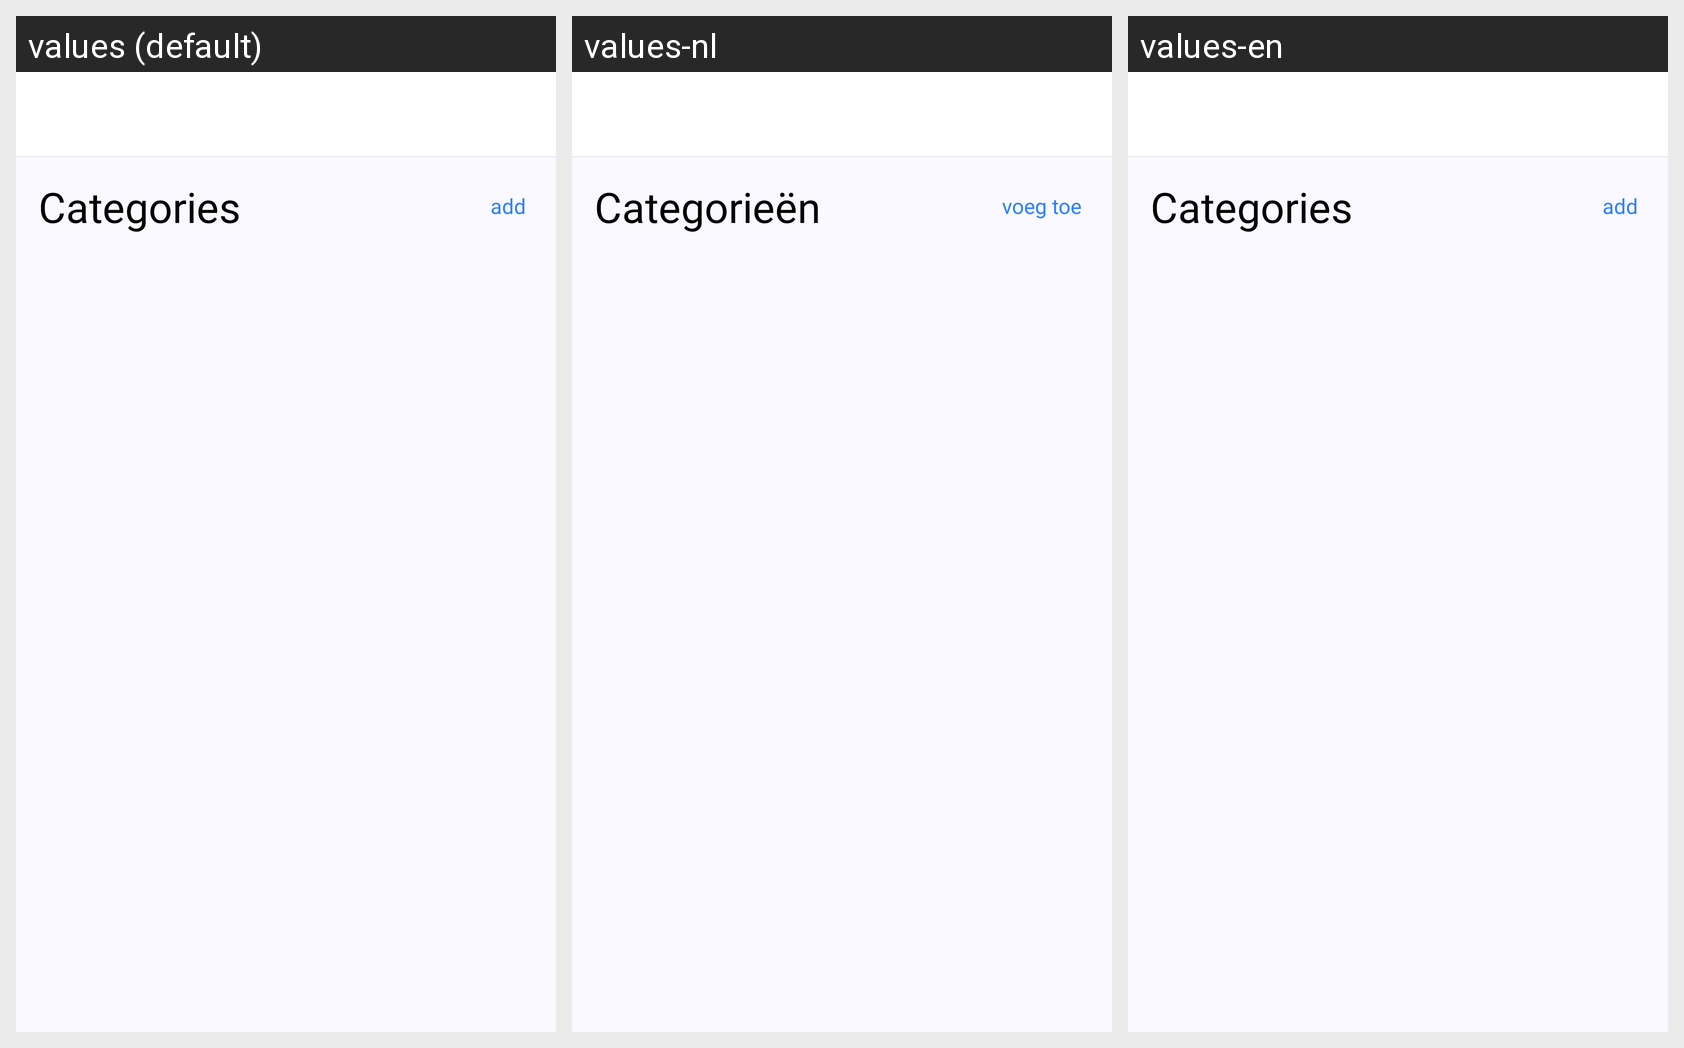

Translations of the strings shown on this Android screen, per locale in the grid:
Android screen res/layout/activity_categories.xml rendered under 3 locales, left to right: values (default), values-nl, values-en. Device: Nexus 5 (rendered at 1080×1920; each locale shown at half size, 540×960, under a caption strip naming it); theme Theme.MoneyManager.
Other locales in the repository, not shown: values-de, values-es, values-fr, values-ja, values-ru, values-sv.
Strings drawn on this screen, with the default value and each locale's value (text and hints the layout hard-codes, and strings that could not be matched under every locale, appear in the picture but are not listed):

categories
  values: Categories
  values-nl: Categorieën
  values-en: Categories

add
  values: add
  values-nl: voeg toe
  values-en: add
